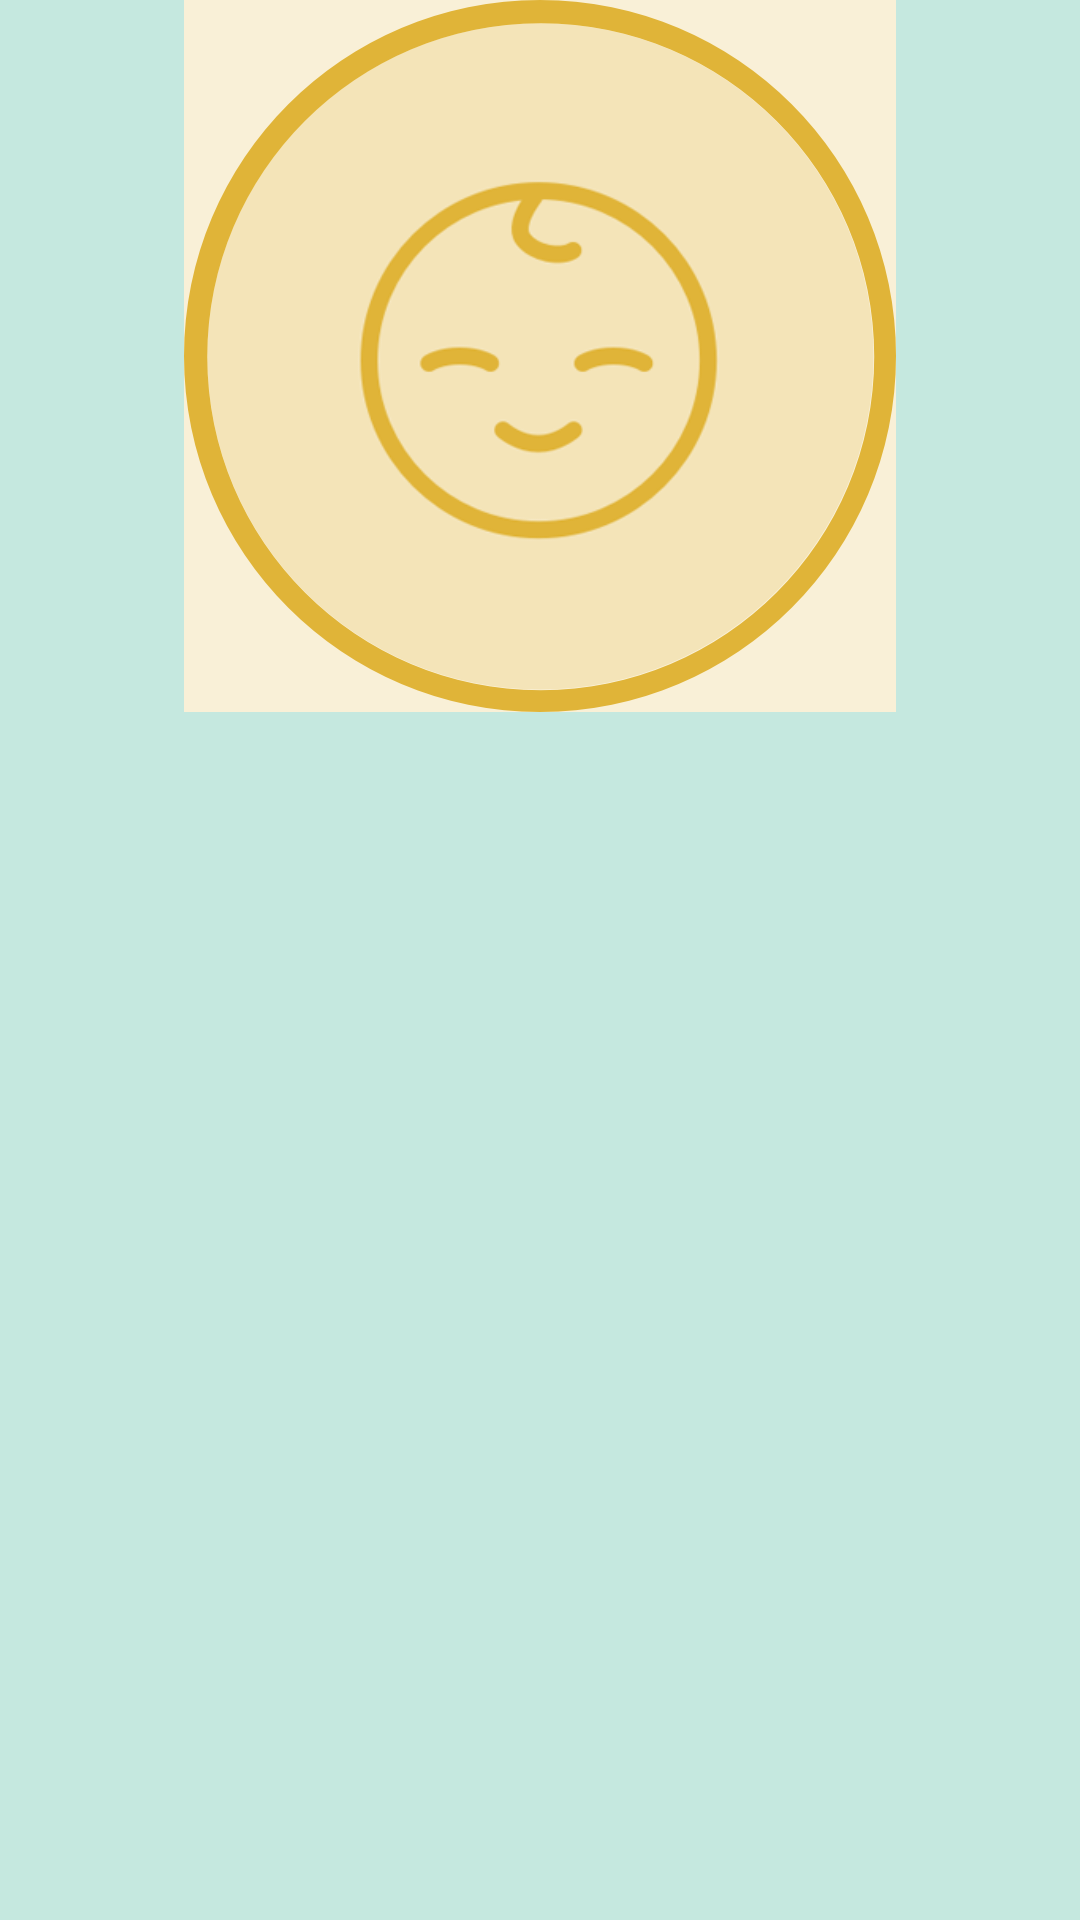

Produce the Android XML layout that renders to this screen, including the resource entries it uses.
<!-- AndroidManifest.xml: application theme AppTheme -->
<!-- res/layout/view_imagepicker.xml -->
<?xml version="1.0" encoding="utf-8"?>
<RelativeLayout xmlns:android="http://schemas.android.com/apk/res/android"
    xmlns:tools="http://schemas.android.com/tools"
    android:layout_width="wrap_content"
    android:layout_height="wrap_content"
    android:layout_gravity="center"
    android:background="@color/colorBackgroundFox"
    android:id="@+id/imagePicker"
    android:transitionName="@string/transition_name_imagepicker"
    tools:showIn="@layout/activity_ndmain">

    <ImageView
        android:id="@+id/imageViewChild"
        android:layout_width="wrap_content"
        android:layout_height="wrap_content"
        android:layout_alignBottom="@+id/imageViewOverlay"
        android:layout_alignLeft="@+id/imageViewOverlay"
        android:layout_alignRight="@+id/imageViewOverlay"
        android:layout_alignTop="@+id/imageViewOverlay"
        android:scaleType="fitXY"
        android:src="@drawable/default_place_holder_yellow" />

    <ImageView
        android:id="@+id/imageViewOverlay"
        android:layout_width="wrap_content"
        android:layout_height="wrap_content"
        android:layout_centerHorizontal="true"
        android:scaleType="fitXY"
        android:src="@drawable/image_elephant_everlay" />

    <ImageButton
        android:id="@+id/imageButtonCamera"
        android:layout_width="wrap_content"
        android:layout_height="wrap_content"
        android:layout_alignRight="@+id/imageViewOverlay"
        android:layout_alignTop="@+id/imageViewOverlay"
        android:layout_marginRight="20dp"
        android:layout_marginTop="20dp"
        android:background="@android:color/transparent"
        android:scaleType="fitXY"
        android:src="@drawable/camera_icon_yellow" />
</RelativeLayout>
<!-- res/layout/activity_ndmain.xml (included above) -->
<?xml version="1.0" encoding="utf-8"?>
<android.support.constraint.ConstraintLayout xmlns:android="http://schemas.android.com/apk/res/android"
    xmlns:app="http://schemas.android.com/apk/res-auto"
    xmlns:tools="http://schemas.android.com/tools"
    android:layout_width="match_parent"
    android:layout_height="match_parent"
    tools:context="com.appandgo.birthday.NDMainActivity">

    <TextView
        android:layout_width="wrap_content"
        android:layout_height="wrap_content"
        android:text="Hello World!"
        app:layout_constraintBottom_toBottomOf="parent"
        app:layout_constraintLeft_toLeftOf="parent"
        app:layout_constraintRight_toRightOf="parent"
        app:layout_constraintTop_toTopOf="parent" />

</android.support.constraint.ConstraintLayout>
<!-- resources referenced by this layout -->
<resources>
  <color name="colorBackgroundFox">#C5E8DF</color>
  <!-- drawable default_place_holder_yellow: png bitmap (drawable-hdpi, 26541 bytes) -->
  <!-- drawable image_elephant_everlay: png bitmap (drawable-hdpi, 29748 bytes) -->
  <string name="transition_name_imagepicker">imagePicker</string>
  <style name="AppTheme" parent="Theme.AppCompat.Light.DarkActionBar">
          
          <item name="colorPrimary">@color/colorBackgroundElephant</item>
          <item name="colorPrimaryDark">@color/colorBackgroundElephant</item>
          <item name="colorAccent">@color/colorBackgroundFox</item>
      </style>
  <color name="colorBackgroundElephant">#F9F0D7</color>
</resources>
